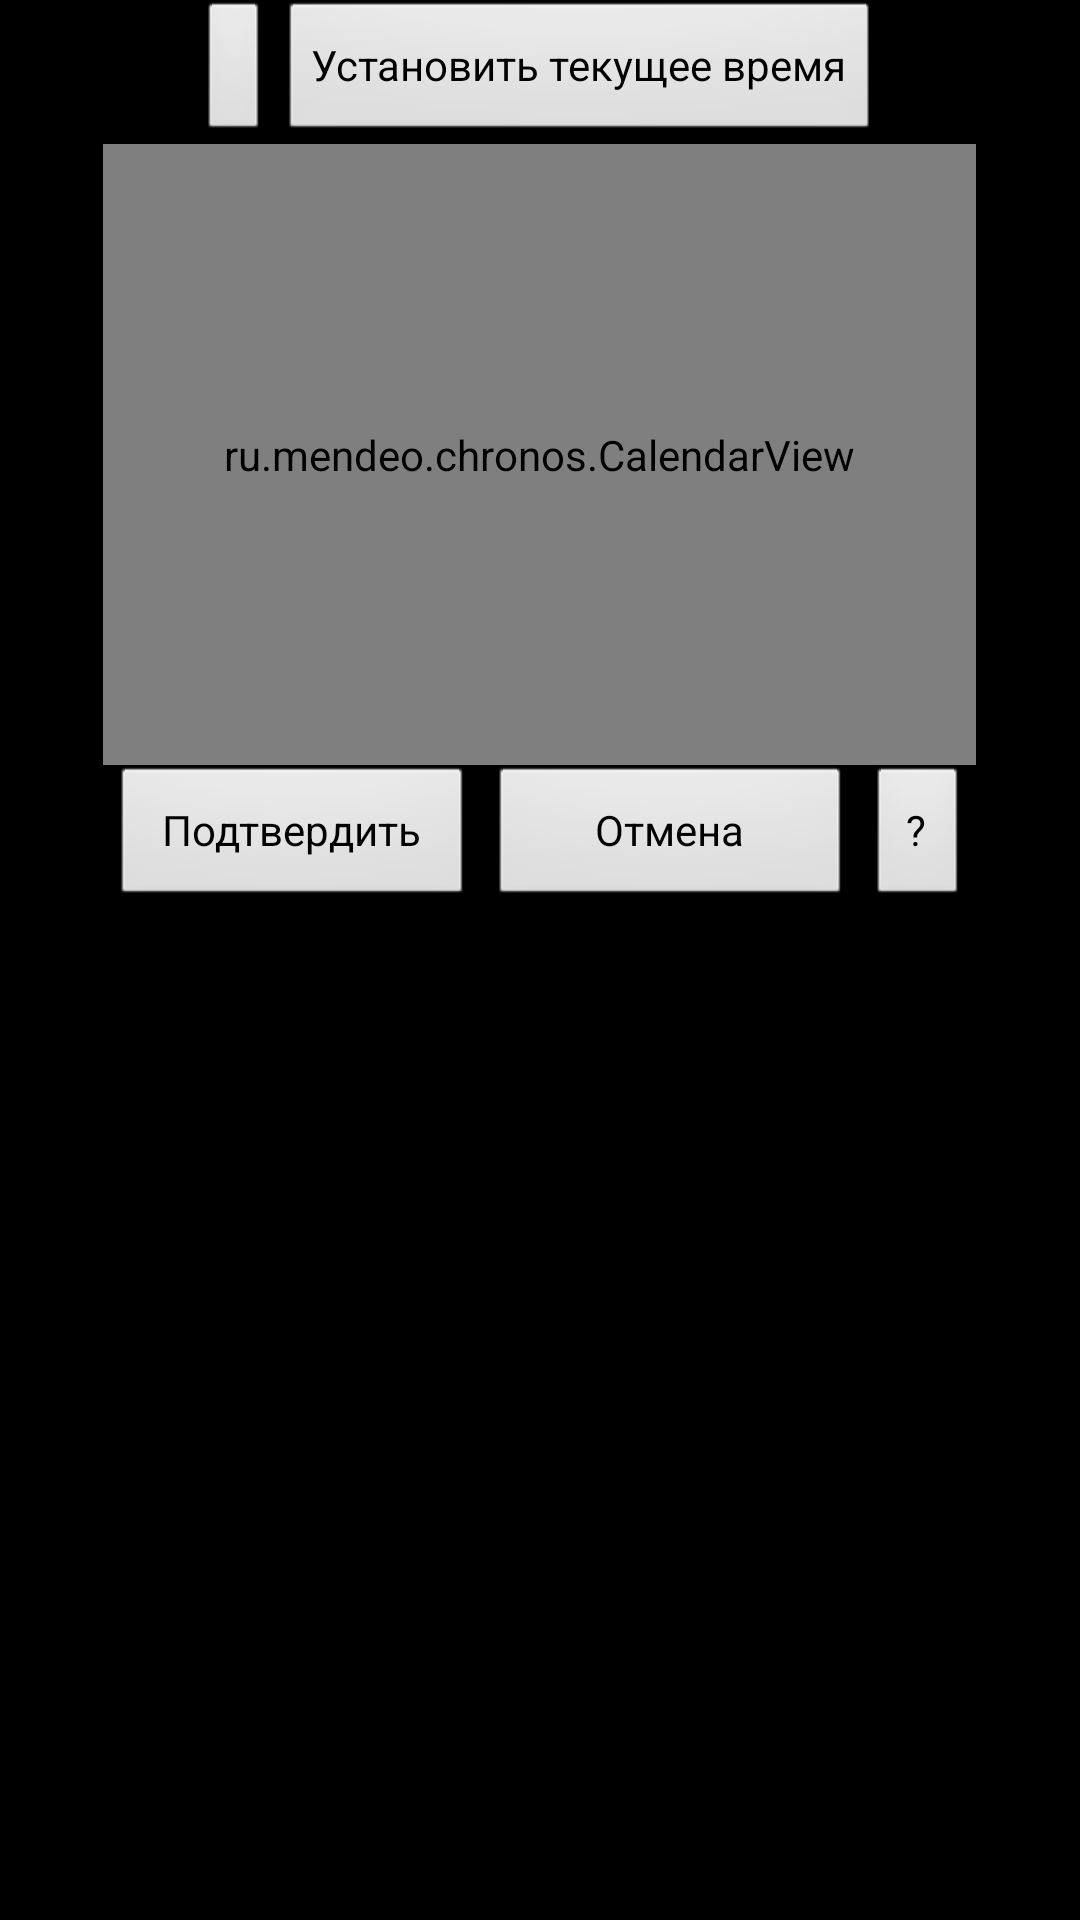

This screen was rendered from an Android layout file. Write that file and the resources it references.
<!-- AndroidManifest.xml: application theme android:Theme.NoTitleBar -->
<!-- res/layout/set_date_dialog.xml -->
<?xml version="1.0" encoding="utf-8"?>
<LinearLayout xmlns:android="http://schemas.android.com/apk/res/android"
    xmlns:tools="http://schemas.android.com/tools"
    android:layout_width="match_parent"
    android:layout_height="match_parent"
    android:orientation="vertical" >
	<LinearLayout
	    android:layout_width="wrap_content"
	    android:layout_height="wrap_content"
	    android:orientation="horizontal" 
	   	android:layout_gravity="center">
		<Button
			android:id="@+id/ChangeTimeBt"
			android:layout_width="wrap_content"
			android:layout_height="wrap_content"
			android:layout_gravity="center"
			android:gravity="center"
		/>
		<Button
			android:layout_marginLeft="3dp"
			android:id="@+id/SetCurrentDateTimeBt"
			android:layout_width="wrap_content"
			android:layout_height="wrap_content"
			android:gravity="center"
			android:text="@string/set_current_date_and_time_text"
			android:layout_gravity="center"
		/>
	</LinearLayout>
	<ru.mendeo.chronos.CalendarView
        android:id="@+id/calendar_view"
		android:layout_width="291dp"
        android:layout_height="207dp"
        android:layout_gravity="center"
	/>	
	<LinearLayout 
	    android:layout_width="wrap_content"
	    android:layout_height="wrap_content"
	    android:orientation="horizontal"
	    android:layout_gravity="center">
	   	<Button
	   	    android:id="@+id/setDateTimeDialogOkButton"
	   	    android:layout_width="121dp"
	   	    android:layout_height="wrap_content"
	   	    android:gravity="center"
	   	    android:text="@string/confirm_dialog_positive_button_text2"
	   	 />
	   	 <Button
	   	    android:layout_marginLeft="5dp"
	   	    android:id="@+id/setDateTimeDialogCancelButton"
	   	    android:layout_width="121dp"
	   	    android:layout_height="wrap_content"
	   	    android:gravity="center"
	   	    android:text="@string/confirm_dialog_negative_button_text2"
	   	 />
	   	<Button
	   	    android:layout_marginLeft="5dp"
	   	    android:id="@+id/calendarHelpButton"
	   	    android:layout_width="34dp"
	   	    android:layout_height="wrap_content"
	   	    android:gravity="center"
	   	    android:text="@string/calendar_help_button_text"
	   	 />
	</LinearLayout>		
</LinearLayout>
<!-- resources referenced by this layout -->
<resources>
  <string name="calendar_help_button_text">\?</string>
  <string name="confirm_dialog_negative_button_text2">Отмена</string>
  <string name="confirm_dialog_positive_button_text2">Подтвердить</string>
  <string name="set_current_date_and_time_text">Установить текущее время</string>
</resources>
